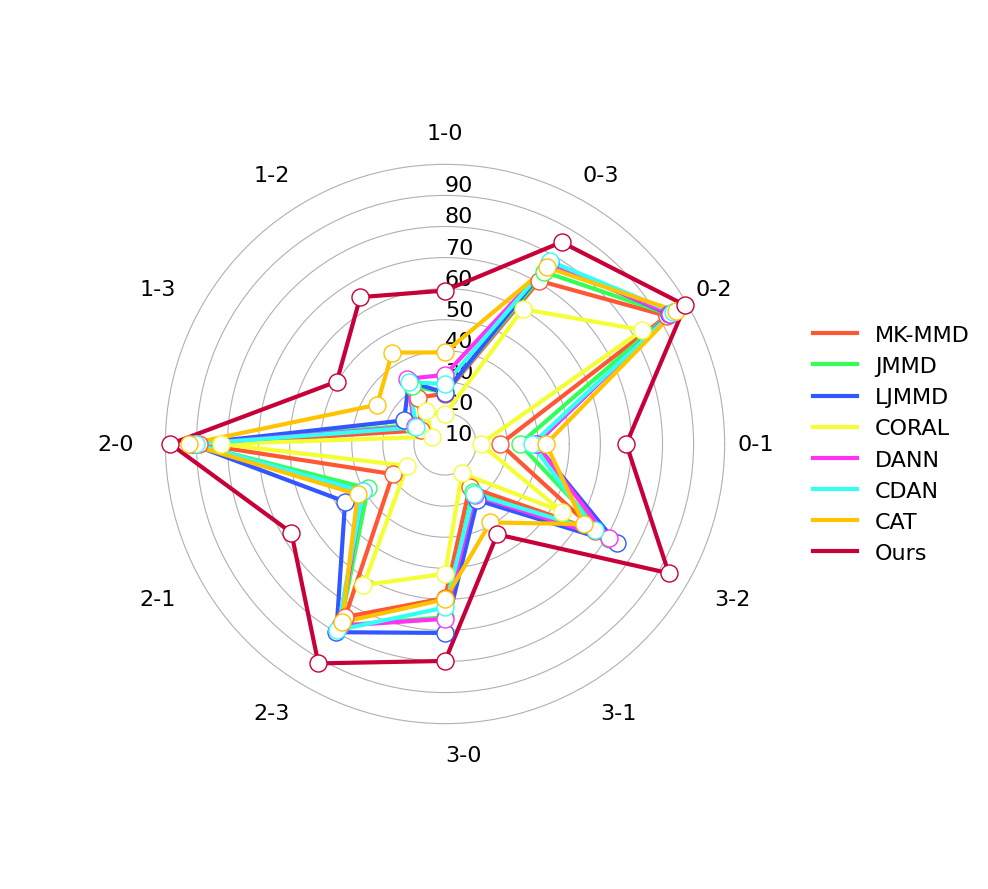

This chart was generated by the following Python code:
import numpy as np
import matplotlib.pyplot as plt

# 设置全局字体为 Times New Roman
plt.rcParams['font.family'] = 'Times New Roman'

# 数据准备
methods = ['MK-MMD', 'JMMD', 'LJMMD', 'CORAL', 'DANN', 'CDAN', 'CAT', 'Ours']
tasks = ['0-1', '0-2', '0-3', '1-0', '1-2', '1-3', '2-0', '2-1', '2-3', '3-0', '3-1', '3-2']
data = {
    'MK-MMD': [27.79, 92.46, 70.65, 26.18, 27.27, 18.79, 89.19, 29.39, 74.28, 59.60, 25.95, 65.74],
    'JMMD': [34.02, 93.41, 73.95, 26.60, 31.54, 22.18, 90.88, 38.62, 77.46, 65.77, 27.88, 71.05],
    'LJMMD': [39.23, 93.41, 77.73, 26.48, 33.25, 25.20, 91.74, 47.12, 79.94, 70.81, 30.89, 73.74],
    'CORAL': [21.50, 83.33, 60.12, 19.63, 22.35, 14.70, 81.97, 24.05, 62.48, 51.74, 20.95, 53.50],
    'DANN': [39.20, 93.77, 77.22, 32.26, 34.20, 21.30, 90.60, 40.55, 77.55, 66.27, 29.11, 70.81],
    'CDAN': [38.07, 94.81, 77.85, 29.31, 32.98, 20.73, 90.26, 40.49, 79.21, 62.61, 28.53, 65.59],
    'CAT': [42.52, 95.69, 75.67, 39.48, 43.97, 35.25, 92.38, 42.42, 76.22, 60.00, 39.17, 61.56],
    'Ours': [68.34, 99.27, 85.02, 59.39, 64.58, 50.20, 98.37, 67.09, 91.53, 79.82, 43.59, 93.16]
}

# 定义可手动调整的参数
label_radius = 110  # 任务标签离中心的距离
legend_x_offset = 0.9  # 图例相对于图表主体的水平偏移量

# 准备数据
angles = np.linspace(0, 2 * np.pi, len(tasks), endpoint=False).tolist()
angles += angles[:1]  # 闭合图形

fig, ax = plt.subplots(figsize=(16, 9), subplot_kw=dict(polar=True))

# 定义颜色列表
colors = ['#FF5733', '#33FF57', '#3357FF', '#F3FF33', '#FF33F3', '#33FFF6', '#FFC300', '#C70039']


# 绘制雷达图
for i, method in enumerate(methods):
    values = data[method]
    values_with_closure = values + values[:1]  # 闭合图形
    ax.plot(angles, values_with_closure, label=method, color=colors[i], linewidth=3)

    # 在每个拐点处绘制白色圆圈标识
    for j, angle in enumerate(angles[:-1]):
        ax.scatter(angle, values[j], color='white', edgecolor=colors[i], s=150, zorder=10)

# 设置径向轴范围以进一步放大差距
ax.set_ylim(130, 150)  # 扩展径向轴范围

# 设置径向网格数量及字号
ax.set_rgrids([10, 20, 30, 40, 50, 60, 70, 80, 90, 100], labels=['10', '20', '30', '40', '50', '60', '70', '80', '90', ''], angle=90, fontsize=16)

# 隐藏默认的任务类别标签
ax.set_xticks([])  # 移除默认的角度标签

# 添加任务名称到外部合适位置，并设置字号
for i, (angle, label) in enumerate(zip(angles[:-1], tasks)):
    angle_deg = np.degrees(angle)
    ha = "center"
    va = "center"
    if 90 < angle_deg < 270:
        ha = "right"  # 左半部分标签右对齐
    elif 270 <= angle_deg <= 450:
        ha = "left"  # 右半部分标签左对齐
    ax.text(angle, label_radius, label, fontsize=16, ha=ha, va=va)

# 隐藏最外层的圆圈
ax.spines['polar'].set_visible(False)

# 添加图例到右侧，并允许手动调整距离及字号
legend = ax.legend(loc='center left', bbox_to_anchor=(legend_x_offset, 0.5), fontsize=16)

# 移除图例边框
legend.get_frame().set_linewidth(0)

# 调整图例背景透明度
legend.get_frame().set_alpha(0.8)

# 显示网格
ax.grid(True)

# 不显示标题
# ax.set_title('Comparison of Methods', va='bottom', fontsize=18)

# 保存为 pdf 文件
plt.tight_layout()
plt.savefig("PU_FRE.pdf", format='pdf', bbox_inches='tight')

# 显示图形
plt.show()
